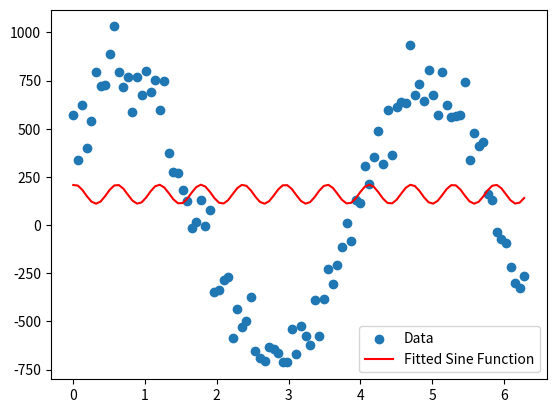

This chart was generated by the following Python code:
import numpy as np
import matplotlib.pyplot as plt
from scipy.optimize import curve_fit

# Example data
x_data = np.linspace(0, 2 * np.pi, 100)
y_data = 721 * np.sin(1.5 * x_data + 0.5) + 6.0 + 100 * np.random.normal(size=100)

# Define the sine function
def sine_func(x, A, B, C, D):
    return A * np.sin(B * x + C) + D

# Initial guess
initial_guess = [(y_data.max() - y_data.min()) / 2, 10.0, 0.0, 0.0]

# Fit the sine function to the data
params, params_covariance = curve_fit(sine_func, x_data, y_data, p0=initial_guess)

# Extract the fitted parameters
A_fit, B_fit, C_fit, D_fit = params

# Print the fitted parameters
print(f"Fitted Parameters: A={A_fit}, B={B_fit}, C={C_fit}, D={D_fit}")

y_fit = sine_func(x_data, A_fit, B_fit, C_fit, D_fit)
plt.scatter(x_data, y_data, label='Data')
plt.plot(x_data, y_fit, label='Fitted Sine Function', color='red')
plt.legend()
plt.show()
